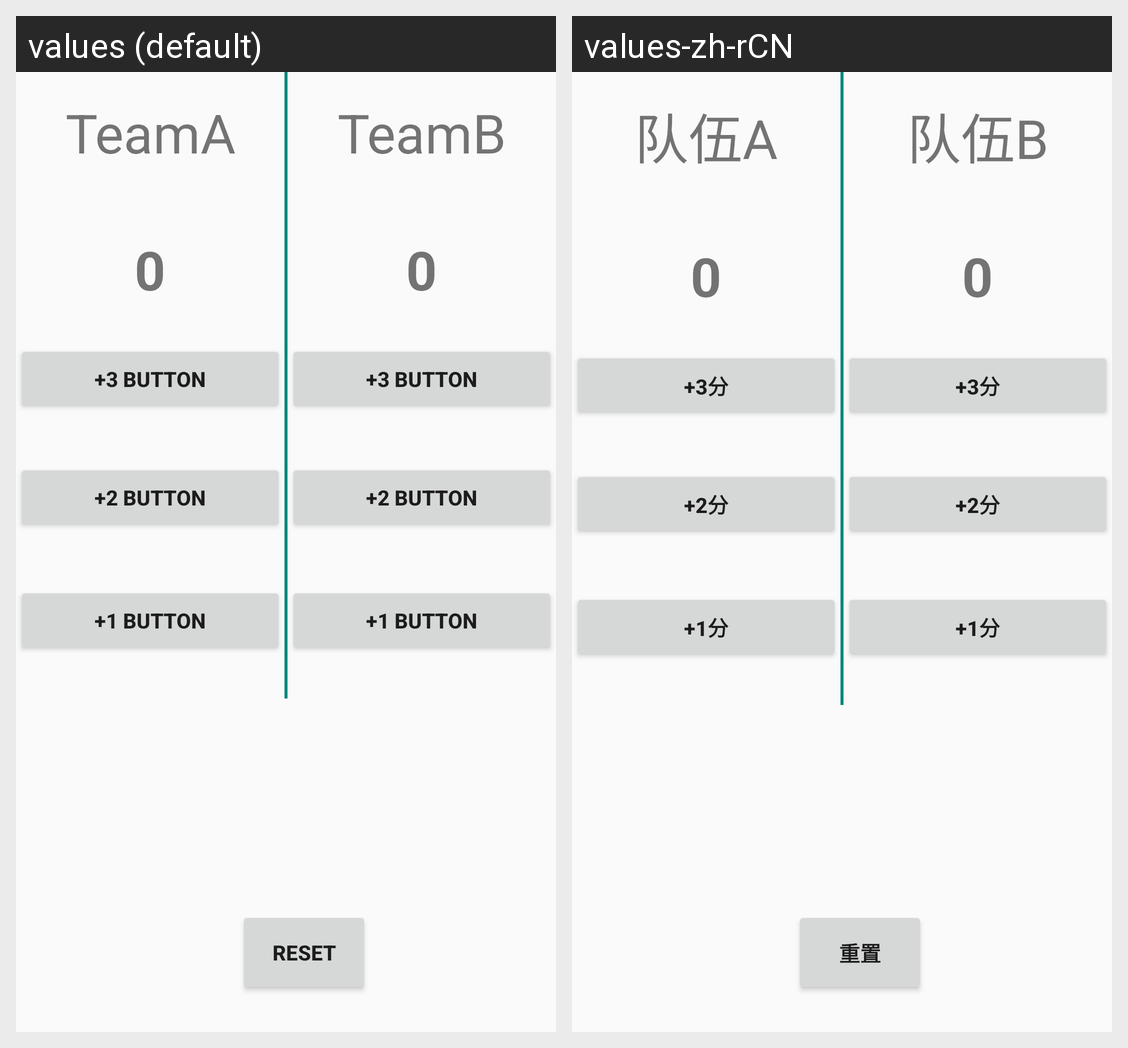

The same Android screen rendered under two of its app's locales, left to right. List the strings drawn on it with the default value and each locale's translation.
Android screen res/layout/activity_main2.xml rendered under 2 locales, left to right: values (default), values-zh-rCN. Device: Nexus 5 (rendered at 1080×1920; each locale shown at half size, 540×960, under a caption strip naming it); theme AppTheme.
Strings drawn on this screen, with the default value and each locale's value (text and hints the layout hard-codes, and strings that could not be matched under every locale, appear in the picture but are not listed):

TeamA
  values: TeamA
  values-zh-rCN: 队伍A

button3
  values: +3 Button
  values-zh-rCN: +3分

button2
  values: +2 Button
  values-zh-rCN: +2分

button1
  values: +1 Button
  values-zh-rCN: +1分

TeamB
  values: TeamB
  values-zh-rCN: 队伍B

reset
  values: RESET
  values-zh-rCN: 重置
